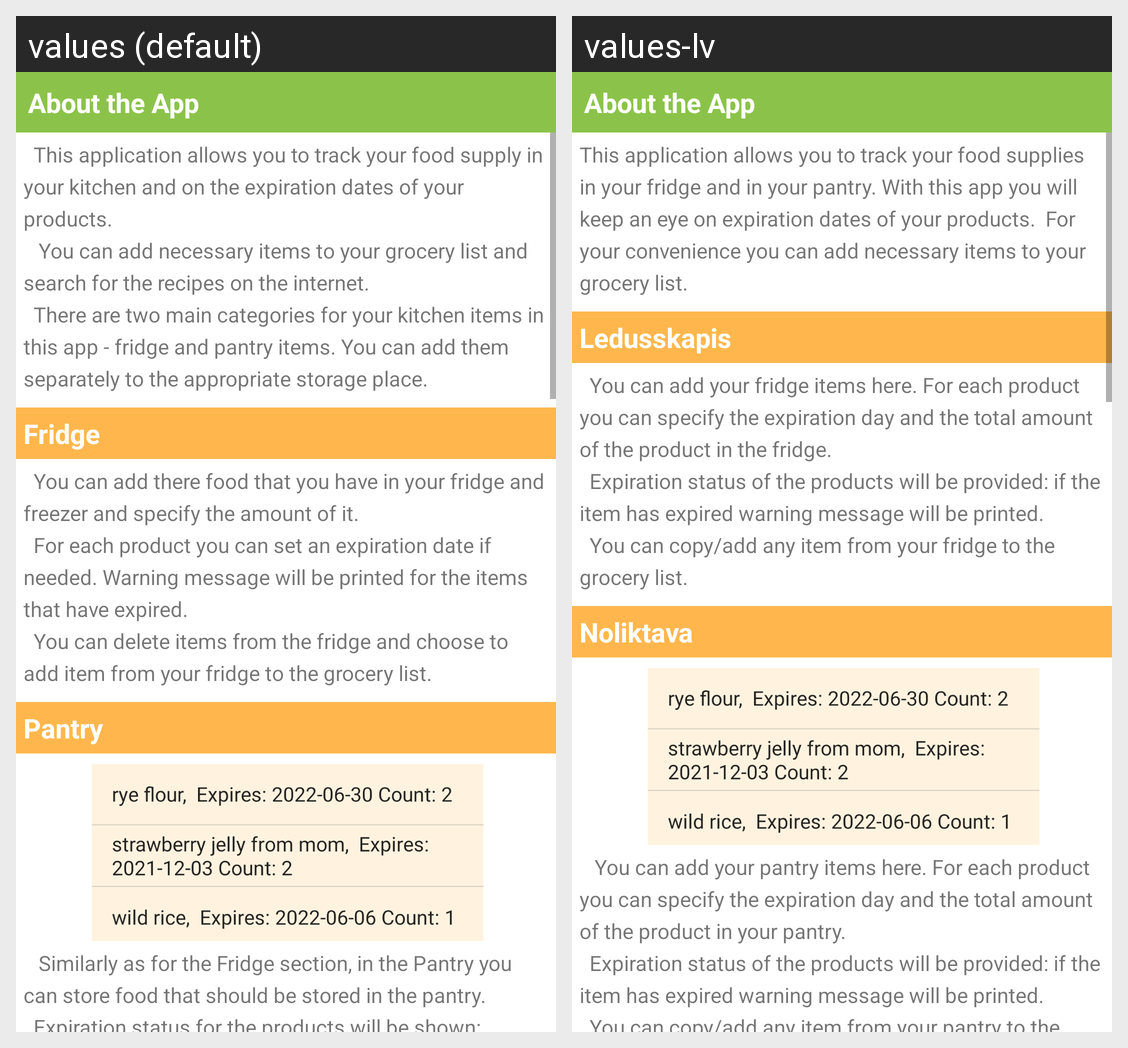

Here is an Android app screen in its default locale and in the app's own translations. Write out the translated-string differences for the strings that appear on this screen.
Android screen res/layout/activity_help.xml rendered under 2 locales, left to right: values (default), values-lv. Device: Nexus 5 (rendered at 1080×1920; each locale shown at half size, 540×960, under a caption strip naming it); theme Theme.BC_Kitchen_Project.
Strings drawn on this screen, with the default value and each locale's value (text and hints the layout hard-codes, and strings that could not be matched under every locale, appear in the picture but are not listed):

introduction
  values: About the App
  values-lv: About the App

fridge
  values: Fridge
  values-lv: Ledusskapis

help_fridge
  values: 	You can add there food that you have in your fridge and freezer and specify the amount of it. 
      	For each product you can set an expiration date if needed. Warning message will be printed for the items that have expired. 
      	You can delete items from the fridge and choose to add item from your fridge to the grocery list.
  values-lv: 	You can add your fridge items here. For each product you can specify the expiration day and the total amount of the product in the fridge. 
       	Expiration status of the products will be provided: if the item has expired warning message will be printed. 
       	You can copy/add any item from your fridge to the grocery list.

pantry
  values: Pantry
  values-lv: Noliktava

help_pantry
  values: 	 Similarly as for the Fridge section, in the Pantry you can store food that should be stored in the pantry. 
      	Expiration status for the products will be shown: warning message will be printed for the items that have expired. 
      	You can delete items from the pantry and choose to add item directly from your pantry to the shopping list.
  values-lv: 	 You can add your pantry items here. For each product you can specify the expiration day and the total amount of the product in your pantry. 
       	Expiration status of the products will be provided: if the item has expired warning message will be printed. 
       	You can copy/add any item from your pantry to the grocery list.
